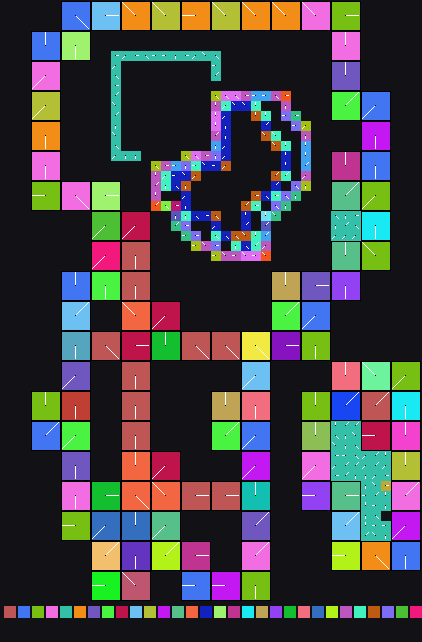

Data behind this chart, as committed beside it:
x	y	tile	tiledef	subx	suby	w48	b54	b55	w16	w18	w20	w22	q24	q32	q40	w50	path
0	0	0x0	0x0	0	0	0	0	0	0	0	0	0	0x0	0x0	0x0	0	
1	0	0x0	0x0	0	0	0	0	0	0	0	0	0	0x0	0x0	0x0	0	
2	0	0x0	0x0	0	0	0	0	0	0	0	0	0	0x0	0x0	0x0	0	
3	0	0x0	0x0	0	0	0	0	0	0	0	0	0	0x0	0x0	0x0	0	
4	0	0x0	0x0	0	0	0	0	0	0	0	0	0	0x0	0x0	0x0	0	
5	0	0x0	0x0	0	0	0	0	0	0	0	0	0	0x0	0x0	0x0	0	
6	0	0x9	0x9	0	0	0	4	0	0	0	0	0	0x0	0x0	0x0	0	Metadata/Terrain/Beach/LargeCliffsRaised…
7	0	0x9	0x9	1	0	0	4	0	0	0	0	0	0x0	0x0	0x0	0	Metadata/Terrain/Beach/LargeCliffsRaised…
8	0	0x9	0x9	2	0	0	4	0	0	0	0	0	0x0	0x0	0x0	0	Metadata/Terrain/Beach/LargeCliffsRaised…
9	0	0x15	0x15	0	0	0	0	0	0	0	0	0	0x0	0x0	0x0	0	Metadata/Terrain/Beach/LargeCliffsRaised…
10	0	0x15	0x15	1	0	0	0	0	0	0	0	0	0x0	0x0	0x0	0	Metadata/Terrain/Beach/LargeCliffsRaised…
11	0	0x15	0x15	2	0	0	0	0	0	0	0	0	0x0	0x0	0x0	0	Metadata/Terrain/Beach/LargeCliffsRaised…
12	0	0x2a	0x2a	0	0	0	6	0	0	0	0	0	0x0	0x0	0x0	0	Metadata/Terrain/Beach/LargeCliffsRaised…
13	0	0x2a	0x2a	1	0	0	6	0	0	0	0	0	0x0	0x0	0x0	0	Metadata/Terrain/Beach/LargeCliffsRaised…
14	0	0x2a	0x2a	2	0	0	6	0	0	0	0	0	0x0	0x0	0x0	0	Metadata/Terrain/Beach/LargeCliffsRaised…
15	0	0x3d	0x3d	0	0	0	6	0	0	0	0	0	0x0	0x0	0x0	0	Metadata/Terrain/Beach/LargeCliffsRaised…
16	0	0x3d	0x3d	1	0	0	6	0	0	0	0	0	0x0	0x0	0x0	0	Metadata/Terrain/Beach/LargeCliffsRaised…
17	0	0x3d	0x3d	2	0	0	6	0	0	0	0	0	0x0	0x0	0x0	0	Metadata/Terrain/Beach/LargeCliffsRaised…
18	0	0x56	0x56	0	0	0	2	0	0	0	0	0	0x0	0x0	0x0	0	Metadata/Terrain/Beach/LargeCliffsRaised…
19	0	0x56	0x56	1	0	0	2	0	0	0	0	0	0x0	0x0	0x0	0	Metadata/Terrain/Beach/LargeCliffsRaised…
20	0	0x56	0x56	2	0	0	2	0	0	0	0	0	0x0	0x0	0x0	0	Metadata/Terrain/Beach/LargeCliffsRaised…
21	0	0x71	0x71	0	0	0	6	0	0	0	0	0	0x0	0x0	0x0	0	Metadata/Terrain/Beach/LargeCliffsRaised…
22	0	0x71	0x71	1	0	0	6	0	0	0	0	0	0x0	0x0	0x0	0	Metadata/Terrain/Beach/LargeCliffsRaised…
23	0	0x71	0x71	2	0	0	6	0	0	0	0	0	0x0	0x0	0x0	0	Metadata/Terrain/Beach/LargeCliffsRaised…
24	0	0x96	0x96	0	0	0	6	0	0	0	0	0	0x0	0x0	0x0	0	Metadata/Terrain/Beach/LargeCliffsRaised…
25	0	0x96	0x96	1	0	0	6	0	0	0	0	0	0x0	0x0	0x0	0	Metadata/Terrain/Beach/LargeCliffsRaised…
26	0	0x96	0x96	2	0	0	6	0	0	0	0	0	0x0	0x0	0x0	0	Metadata/Terrain/Beach/LargeCliffsRaised…
27	0	0xba	0xba	0	0	0	6	0	0	0	0	0	0x0	0x0	0x0	0	Metadata/Terrain/Beach/LargeCliffsRaised…
28	0	0xba	0xba	1	0	0	6	0	0	0	0	0	0x0	0x0	0x0	0	Metadata/Terrain/Beach/LargeCliffsRaised…
29	0	0xba	0xba	2	0	0	6	0	0	0	0	0	0x0	0x0	0x0	0	Metadata/Terrain/Beach/LargeCliffsRaised…
30	0	0xd3	0xd3	0	0	0	6	0	0	0	0	0	0x0	0x0	0x0	0	Metadata/Terrain/Beach/LargeCliffsRaised…
31	0	0xd3	0xd3	1	0	0	6	0	0	0	0	0	0x0	0x0	0x0	0	Metadata/Terrain/Beach/LargeCliffsRaised…
32	0	0xd3	0xd3	2	0	0	6	0	0	0	0	0	0x0	0x0	0x0	0	Metadata/Terrain/Beach/LargeCliffsRaised…
33	0	0xe2	0xe2	0	0	0	0	0	0	0	0	0	0x0	0x0	0x0	0	Metadata/Terrain/Beach/LargeCliffsRaised…
34	0	0xe2	0xe2	1	0	0	0	0	0	0	0	0	0x0	0x0	0x0	0	Metadata/Terrain/Beach/LargeCliffsRaised…
35	0	0xe2	0xe2	2	0	0	0	0	0	0	0	0	0x0	0x0	0x0	0	Metadata/Terrain/Beach/LargeCliffsRaised…
36	0	0x0	0x0	0	0	0	0	0	0	0	0	0	0x0	0x0	0x0	0	
37	0	0x0	0x0	0	0	0	0	0	0	0	0	0	0x0	0x0	0x0	0	
38	0	0x0	0x0	0	0	0	0	0	0	0	0	0	0x0	0x0	0x0	0	
39	0	0x0	0x0	0	0	0	0	0	0	0	0	0	0x0	0x0	0x0	0	
40	0	0x0	0x0	0	0	0	0	0	0	0	0	0	0x0	0x0	0x0	0	
41	0	0x0	0x0	0	0	0	0	0	0	0	0	0	0x0	0x0	0x0	0	
0	1	0x0	0x0	0	0	0	0	0	0	0	0	0	0x0	0x0	0x0	0	
1	1	0x0	0x0	0	0	0	0	0	0	0	0	0	0x0	0x0	0x0	0	
2	1	0x0	0x0	0	0	0	0	0	0	0	0	0	0x0	0x0	0x0	0	
3	1	0x0	0x0	0	0	0	0	0	0	0	0	0	0x0	0x0	0x0	0	
4	1	0x0	0x0	0	0	0	0	0	0	0	0	0	0x0	0x0	0x0	0	
5	1	0x0	0x0	0	0	0	0	0	0	0	0	0	0x0	0x0	0x0	0	
6	1	0x9	0x9	0	1	0	4	0	0	0	0	0	0x0	0x0	0x0	0	Metadata/Terrain/Beach/LargeCliffsRaised…
7	1	0x9	0x9	1	1	0	4	0	0	0	0	0	0x0	0x0	0x0	0	Metadata/Terrain/Beach/LargeCliffsRaised…
8	1	0x9	0x9	2	1	0	4	0	0	0	0	0	0x0	0x0	0x0	0	Metadata/Terrain/Beach/LargeCliffsRaised…
9	1	0x15	0x15	0	1	0	0	0	0	0	0	0	0x0	0x0	0x0	0	Metadata/Terrain/Beach/LargeCliffsRaised…
10	1	0x15	0x15	1	1	0	0	0	0	0	0	0	0x0	0x0	0x0	0	Metadata/Terrain/Beach/LargeCliffsRaised…
11	1	0x15	0x15	2	1	0	0	0	0	0	0	0	0x0	0x0	0x0	0	Metadata/Terrain/Beach/LargeCliffsRaised…
12	1	0x2a	0x2a	0	1	0	6	0	0	0	0	0	0x0	0x0	0x0	0	Metadata/Terrain/Beach/LargeCliffsRaised…
13	1	0x2a	0x2a	1	1	0	6	0	0	0	0	0	0x0	0x0	0x0	0	Metadata/Terrain/Beach/LargeCliffsRaised…
14	1	0x2a	0x2a	2	1	0	6	0	0	0	0	0	0x0	0x0	0x0	0	Metadata/Terrain/Beach/LargeCliffsRaised…
15	1	0x3d	0x3d	0	1	0	6	0	0	0	0	0	0x0	0x0	0x0	0	Metadata/Terrain/Beach/LargeCliffsRaised…
16	1	0x3d	0x3d	1	1	0	6	0	0	0	0	0	0x0	0x0	0x0	0	Metadata/Terrain/Beach/LargeCliffsRaised…
17	1	0x3d	0x3d	2	1	0	6	0	0	0	0	0	0x0	0x0	0x0	0	Metadata/Terrain/Beach/LargeCliffsRaised…
... 2,460 more rows
